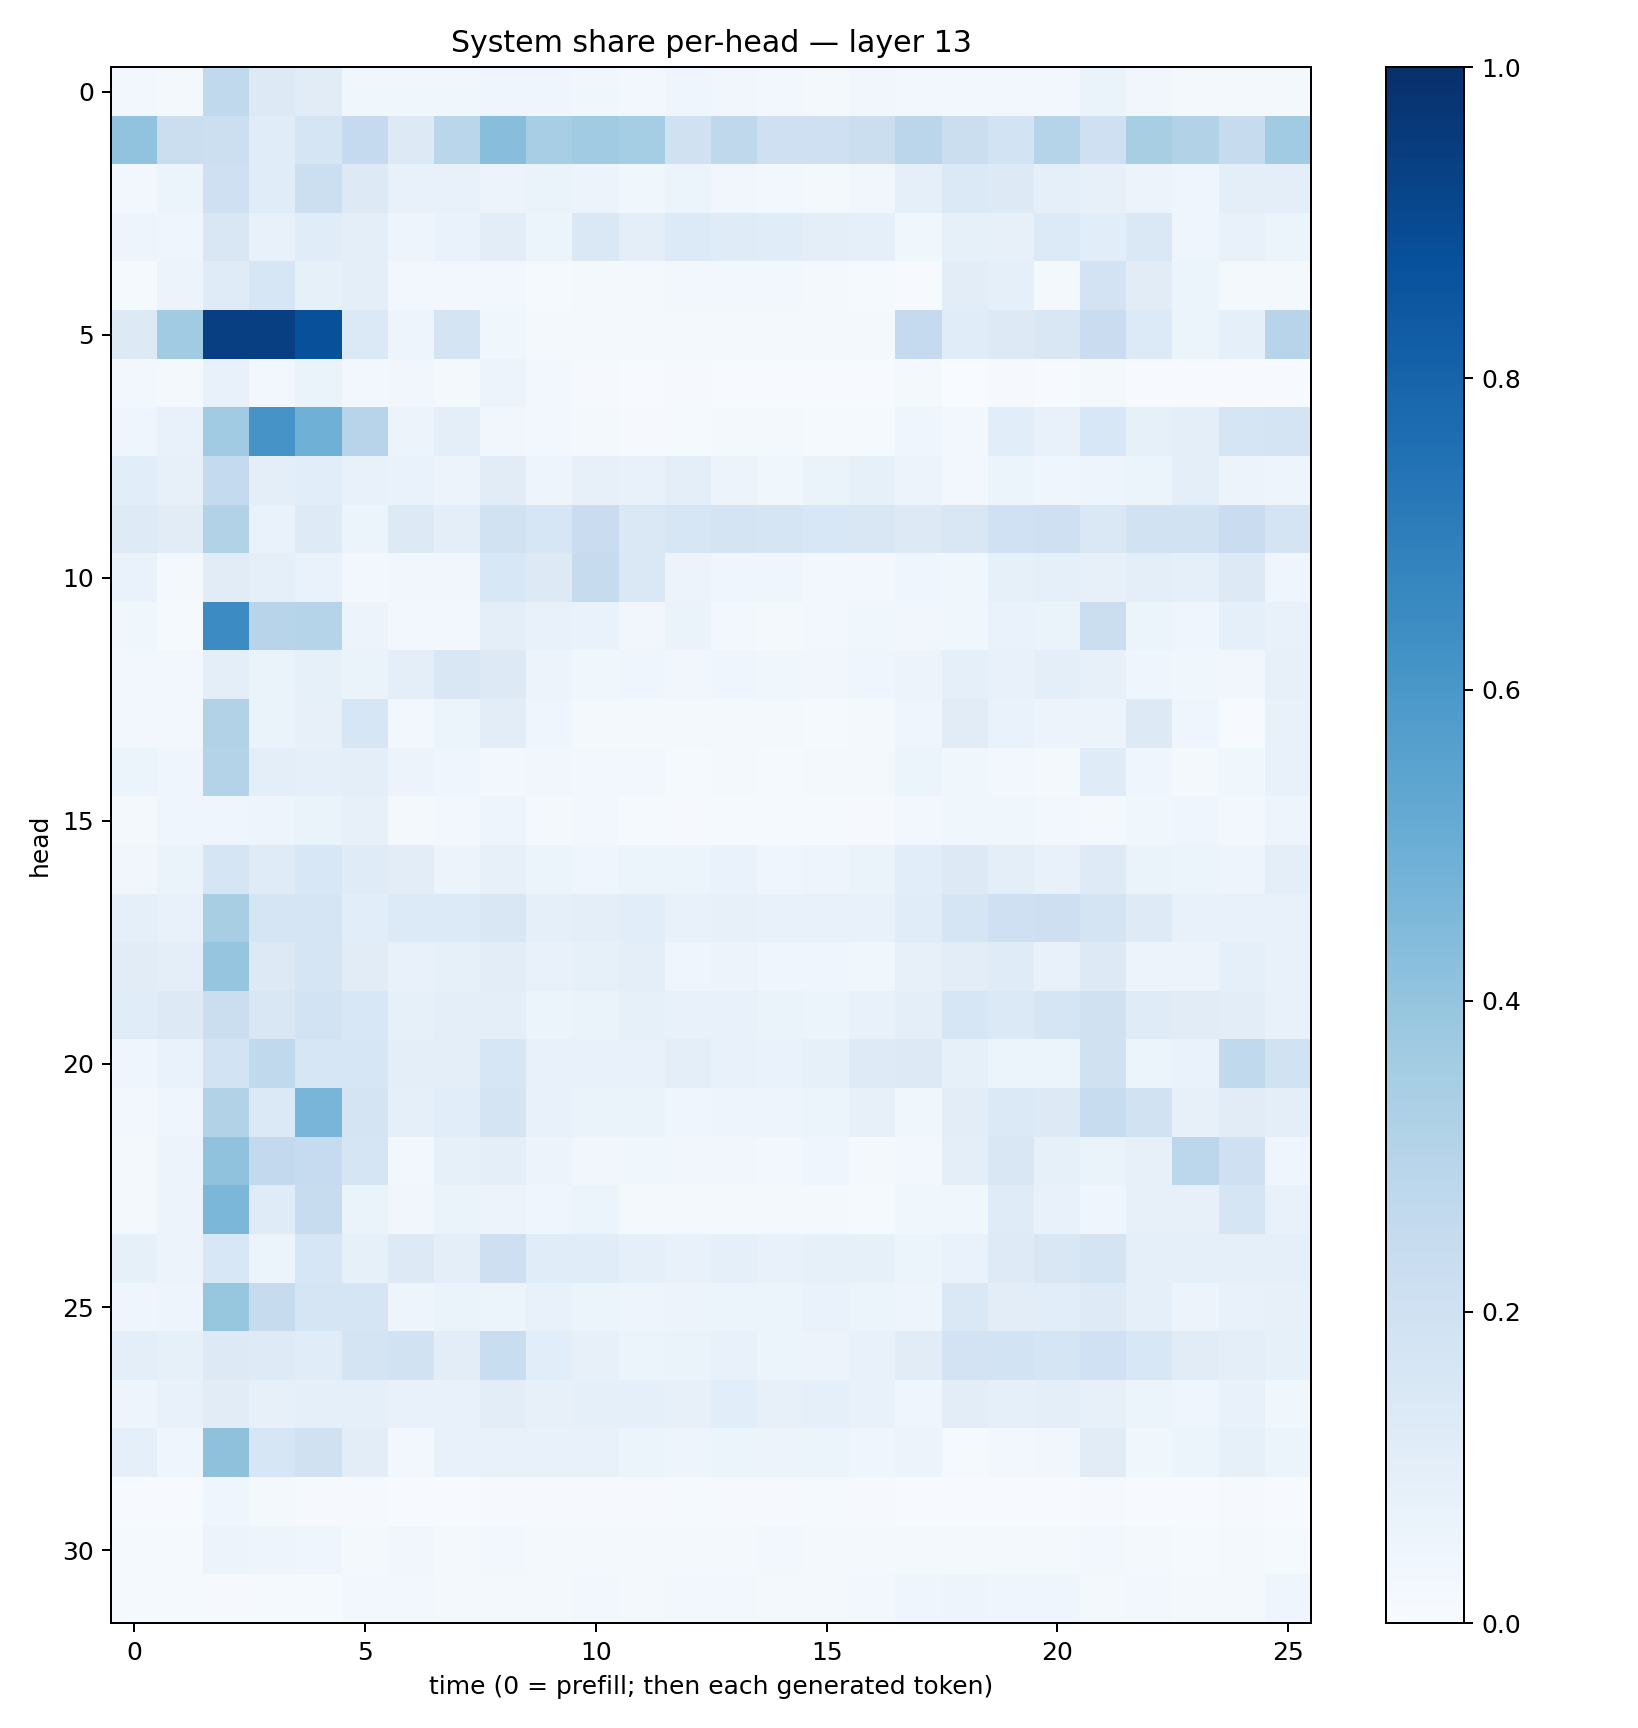

Data behind this chart, as committed beside it:
0.024628462, 0.021696508, 0.26301476, 0.12736067, 0.11073037, 0.036013957, 0.038890734, 0.038349666, 0.039297786, 0.044903927, 0.038961228, 0.028799642, 0.042660683, 0.033933215, 0.030216416, 0.02237879, 0.033806957, 0.026048593, 0.024988329, 0.029245643, 0.023828119, 0.06459783, 0.034685533, 0.022604212
0.4049, 0.22, 0.2174, 0.1144, 0.1694, 0.2539, 0.1327, 0.2874, 0.4293, 0.3456, 0.3652, 0.3519, 0.1971, 0.2706, 0.2064, 0.2043, 0.222, 0.2818, 0.2213, 0.1873, 0.3046, 0.2106, 0.3413, 0.3111
0.03044, 0.05126, 0.2068, 0.1168, 0.2187, 0.1321, 0.07059, 0.07367, 0.05603, 0.06318, 0.05497, 0.038, 0.05086, 0.03218, 0.02778, 0.01881, 0.03264, 0.09304, 0.1401, 0.127, 0.08605, 0.08003, 0.05711, 0.04269
0.04869, 0.04658, 0.1509, 0.07505, 0.1153, 0.09561, 0.05066, 0.06659, 0.1041, 0.06142, 0.1466, 0.1012, 0.1366, 0.1174, 0.1146, 0.09786, 0.08949, 0.03753, 0.08562, 0.07915, 0.1348, 0.1074, 0.1443, 0.04535
0.01543, 0.05749, 0.1207, 0.1573, 0.08348, 0.09586, 0.02507, 0.02436, 0.02528, 0.01507, 0.01725, 0.01798, 0.02519, 0.02559, 0.02527, 0.02321, 0.01546, 0.005524, 0.1021, 0.08926, 0.01997, 0.1834, 0.1103, 0.05116
0.1282, 0.3672, 0.9396, 0.939, 0.8787, 0.1379, 0.0497, 0.1733, 0.03727, 0.01726, 0.02096, 0.01737, 0.0217, 0.02252, 0.01985, 0.0168, 0.01778, 0.2538, 0.1162, 0.1321, 0.1504, 0.227, 0.1329, 0.06171
0.02668, 0.02129, 0.07036, 0.02707, 0.06257, 0.02768, 0.03389, 0.02325, 0.05585, 0.02678, 0.0109, 0.005303, 0.008686, 0.007334, 0.004594, 0.007095, 0.003935, 0.01735, 0.003325, 0.009073, 0.00696, 0.01943, 0.00578, 0.00411
0.04307, 0.07199, 0.3669, 0.6116, 0.4883, 0.2961, 0.05549, 0.09593, 0.03481, 0.02407, 0.01658, 0.008489, 0.0127, 0.01658, 0.02028, 0.01311, 0.01324, 0.04565, 0.03069, 0.1084, 0.07809, 0.1557, 0.08308, 0.09684
0.1071, 0.07986, 0.2553, 0.09569, 0.107, 0.07218, 0.06789, 0.05602, 0.1116, 0.04841, 0.08187, 0.07443, 0.09465, 0.05731, 0.03714, 0.06481, 0.08488, 0.05821, 0.03108, 0.05277, 0.0401, 0.05069, 0.0529, 0.09873
0.1212, 0.1108, 0.3107, 0.06831, 0.1212, 0.06115, 0.1267, 0.09859, 0.1886, 0.1579, 0.2302, 0.1451, 0.1633, 0.1748, 0.1698, 0.1538, 0.1496, 0.1253, 0.1507, 0.2018, 0.2036, 0.1432, 0.1891, 0.1877
0.06834, 0.02145, 0.1131, 0.08672, 0.06725, 0.02866, 0.03347, 0.03246, 0.1554, 0.1303, 0.2426, 0.1472, 0.05574, 0.04103, 0.04044, 0.02944, 0.02967, 0.04522, 0.03525, 0.08322, 0.09005, 0.07949, 0.09571, 0.09035
0.03731, 0.01541, 0.6482, 0.2963, 0.2993, 0.0579, 0.02754, 0.02903, 0.09778, 0.07481, 0.06711, 0.03327, 0.06343, 0.02666, 0.02263, 0.02377, 0.03654, 0.03416, 0.03719, 0.06706, 0.06523, 0.222, 0.06141, 0.04631
0.02544, 0.02881, 0.1009, 0.06298, 0.08336, 0.06543, 0.09786, 0.1501, 0.1281, 0.05571, 0.03707, 0.03994, 0.03211, 0.04403, 0.03847, 0.03272, 0.04396, 0.05489, 0.09211, 0.07396, 0.09665, 0.08046, 0.04631, 0.03823
0.02941, 0.0299, 0.3096, 0.06574, 0.08046, 0.1611, 0.03041, 0.06241, 0.1042, 0.0432, 0.017, 0.02078, 0.01736, 0.01576, 0.01881, 0.01479, 0.01624, 0.04538, 0.1128, 0.06681, 0.05514, 0.05521, 0.1264, 0.03989
0.06212, 0.0459, 0.3048, 0.0967, 0.0906, 0.1002, 0.05791, 0.04327, 0.03113, 0.03248, 0.02768, 0.02431, 0.01266, 0.01833, 0.01452, 0.02262, 0.01954, 0.0538, 0.03574, 0.02761, 0.02081, 0.1191, 0.03984, 0.02156
0.01933, 0.0413, 0.04281, 0.0489, 0.0649, 0.07919, 0.02081, 0.02909, 0.04743, 0.02191, 0.02663, 0.01531, 0.01153, 0.01516, 0.01389, 0.01251, 0.01098, 0.02958, 0.03696, 0.03741, 0.02931, 0.02182, 0.03758, 0.04027
0.03371, 0.06357, 0.1696, 0.1195, 0.1528, 0.1198, 0.1035, 0.05561, 0.08052, 0.0543, 0.04662, 0.05984, 0.05326, 0.06653, 0.04319, 0.04883, 0.06566, 0.1055, 0.1253, 0.1013, 0.07085, 0.1234, 0.0638, 0.05432
0.08631, 0.07698, 0.3423, 0.1718, 0.1658, 0.1089, 0.1355, 0.1331, 0.149, 0.09216, 0.09472, 0.1058, 0.07276, 0.08071, 0.07127, 0.07108, 0.07524, 0.1166, 0.1685, 0.2071, 0.2136, 0.173, 0.1227, 0.07766
0.1095, 0.1009, 0.3968, 0.1299, 0.1699, 0.1125, 0.07157, 0.08248, 0.1054, 0.07146, 0.08349, 0.1007, 0.0452, 0.0577, 0.03949, 0.04214, 0.0384, 0.07885, 0.1049, 0.1173, 0.07362, 0.1271, 0.05638, 0.05748
0.1142, 0.1251, 0.2202, 0.15, 0.1844, 0.154, 0.0844, 0.09534, 0.0979, 0.05231, 0.06537, 0.08239, 0.07098, 0.07531, 0.06313, 0.06191, 0.07556, 0.09403, 0.1601, 0.139, 0.1692, 0.1991, 0.1207, 0.1113
0.0427, 0.06697, 0.187, 0.2633, 0.1578, 0.162, 0.0947, 0.1014, 0.1581, 0.07502, 0.07648, 0.07726, 0.1013, 0.07763, 0.06946, 0.08504, 0.1214, 0.1298, 0.08452, 0.05382, 0.05096, 0.1963, 0.06141, 0.0669
0.02936, 0.04082, 0.3138, 0.1388, 0.4675, 0.1751, 0.08807, 0.1078, 0.1756, 0.07809, 0.06421, 0.06588, 0.04432, 0.04856, 0.04749, 0.05457, 0.08145, 0.03682, 0.1046, 0.1369, 0.1268, 0.236, 0.1886, 0.08056
0.02054, 0.05488, 0.4076, 0.2605, 0.2498, 0.1665, 0.02604, 0.08336, 0.1013, 0.05696, 0.03505, 0.03833, 0.03166, 0.03432, 0.03079, 0.04529, 0.02278, 0.02421, 0.09448, 0.1494, 0.08343, 0.06276, 0.07868, 0.2801
0.01595, 0.05511, 0.4584, 0.1179, 0.2405, 0.06506, 0.03275, 0.06591, 0.05665, 0.04249, 0.05958, 0.01969, 0.02119, 0.01746, 0.02117, 0.0191, 0.01386, 0.0367, 0.03857, 0.1186, 0.07656, 0.0436, 0.07944, 0.07907
0.08526, 0.05695, 0.1535, 0.0616, 0.1624, 0.08543, 0.1257, 0.09509, 0.2123, 0.1157, 0.1135, 0.09056, 0.07673, 0.09039, 0.07554, 0.08353, 0.08503, 0.06046, 0.06979, 0.1224, 0.1497, 0.1735, 0.09127, 0.08811
0.03925, 0.04841, 0.3919, 0.2442, 0.171, 0.1686, 0.04913, 0.06501, 0.05953, 0.07526, 0.0537, 0.04747, 0.05546, 0.05985, 0.05215, 0.0675, 0.05342, 0.0473, 0.1452, 0.1022, 0.106, 0.124, 0.08915, 0.05572
0.09618, 0.08412, 0.1289, 0.1222, 0.1154, 0.1751, 0.1941, 0.1054, 0.2322, 0.1075, 0.07856, 0.06057, 0.06461, 0.07798, 0.05882, 0.05697, 0.07153, 0.1095, 0.1798, 0.1872, 0.1686, 0.2008, 0.155, 0.1122
0.04883, 0.07329, 0.1111, 0.08201, 0.08795, 0.09084, 0.07251, 0.07597, 0.1055, 0.07891, 0.08746, 0.08685, 0.08156, 0.1057, 0.08191, 0.08956, 0.07219, 0.04277, 0.104, 0.08615, 0.09642, 0.07947, 0.06222, 0.04468
0.08891, 0.03938, 0.4131, 0.1564, 0.197, 0.1046, 0.02461, 0.07499, 0.0744, 0.07772, 0.07326, 0.05304, 0.04879, 0.05219, 0.05504, 0.05394, 0.04058, 0.05713, 0.01504, 0.0267, 0.03209, 0.1098, 0.03575, 0.05453
0.004832, 0.003949, 0.04064, 0.01584, 0.01093, 0.008962, 0.006512, 0.006976, 0.01053, 0.009433, 0.01018, 0.008556, 0.01315, 0.00987, 0.01166, 0.01435, 0.01092, 0.00611, 0.005249, 0.00459, 0.0042, 0.008886, 0.004309, 0.004144
0.01189, 0.0155, 0.05779, 0.04956, 0.04155, 0.02141, 0.03292, 0.01633, 0.024, 0.01851, 0.01627, 0.01647, 0.02121, 0.02134, 0.02403, 0.02184, 0.02257, 0.01947, 0.02034, 0.01669, 0.01689, 0.0253, 0.01678, 0.01344
0.01317, 0.01551, 0.01017, 0.01483, 0.01436, 0.02824, 0.02364, 0.01584, 0.0214, 0.01645, 0.02752, 0.01769, 0.02932, 0.02527, 0.01656, 0.0184, 0.03125, 0.04074, 0.04988, 0.04211, 0.04612, 0.02067, 0.02563, 0.02225
